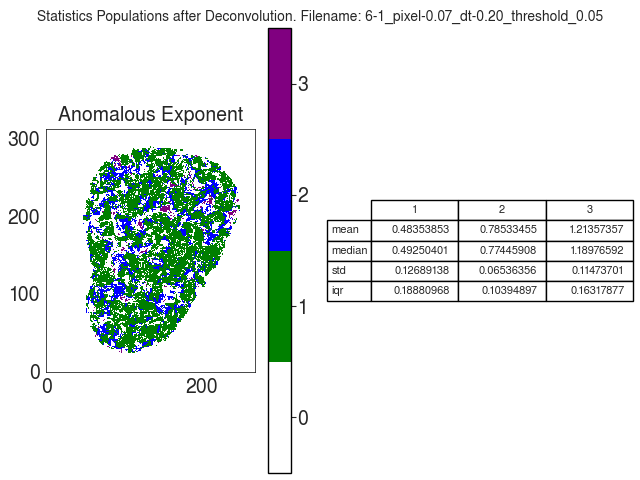

Values plotted in this chart, from the file beside it:
A
, 1, 2, 3
mean, 0.4835, 0.7853, 1.214
median, 0.4925, 0.7745, 1.19
std, 0.1269, 0.06536, 0.1147
iqr, 0.1888, 0.1039, 0.1632
